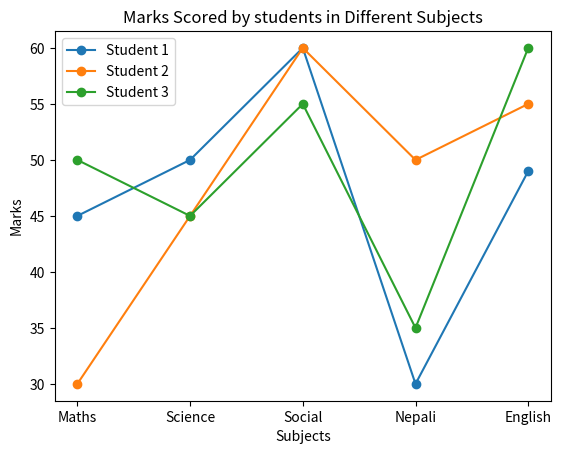

The script that saved this image:
import matplotlib.pyplot as plt

marks = [[45,50,60,30,49],[30,45,60,50,55],[50,45,55,35,60]]
subjects = ["Maths","Science","Social","Nepali","English"]

plt.xlabel("Subjects")
plt.ylabel("Marks")
plt.title("Marks Scored by students in Different Subjects")
for student_marks in marks:
    plt.plot(subjects,student_marks,marker="o")
plt.legend(["Student 1","Student 2", "Student 3"])
plt.show()
